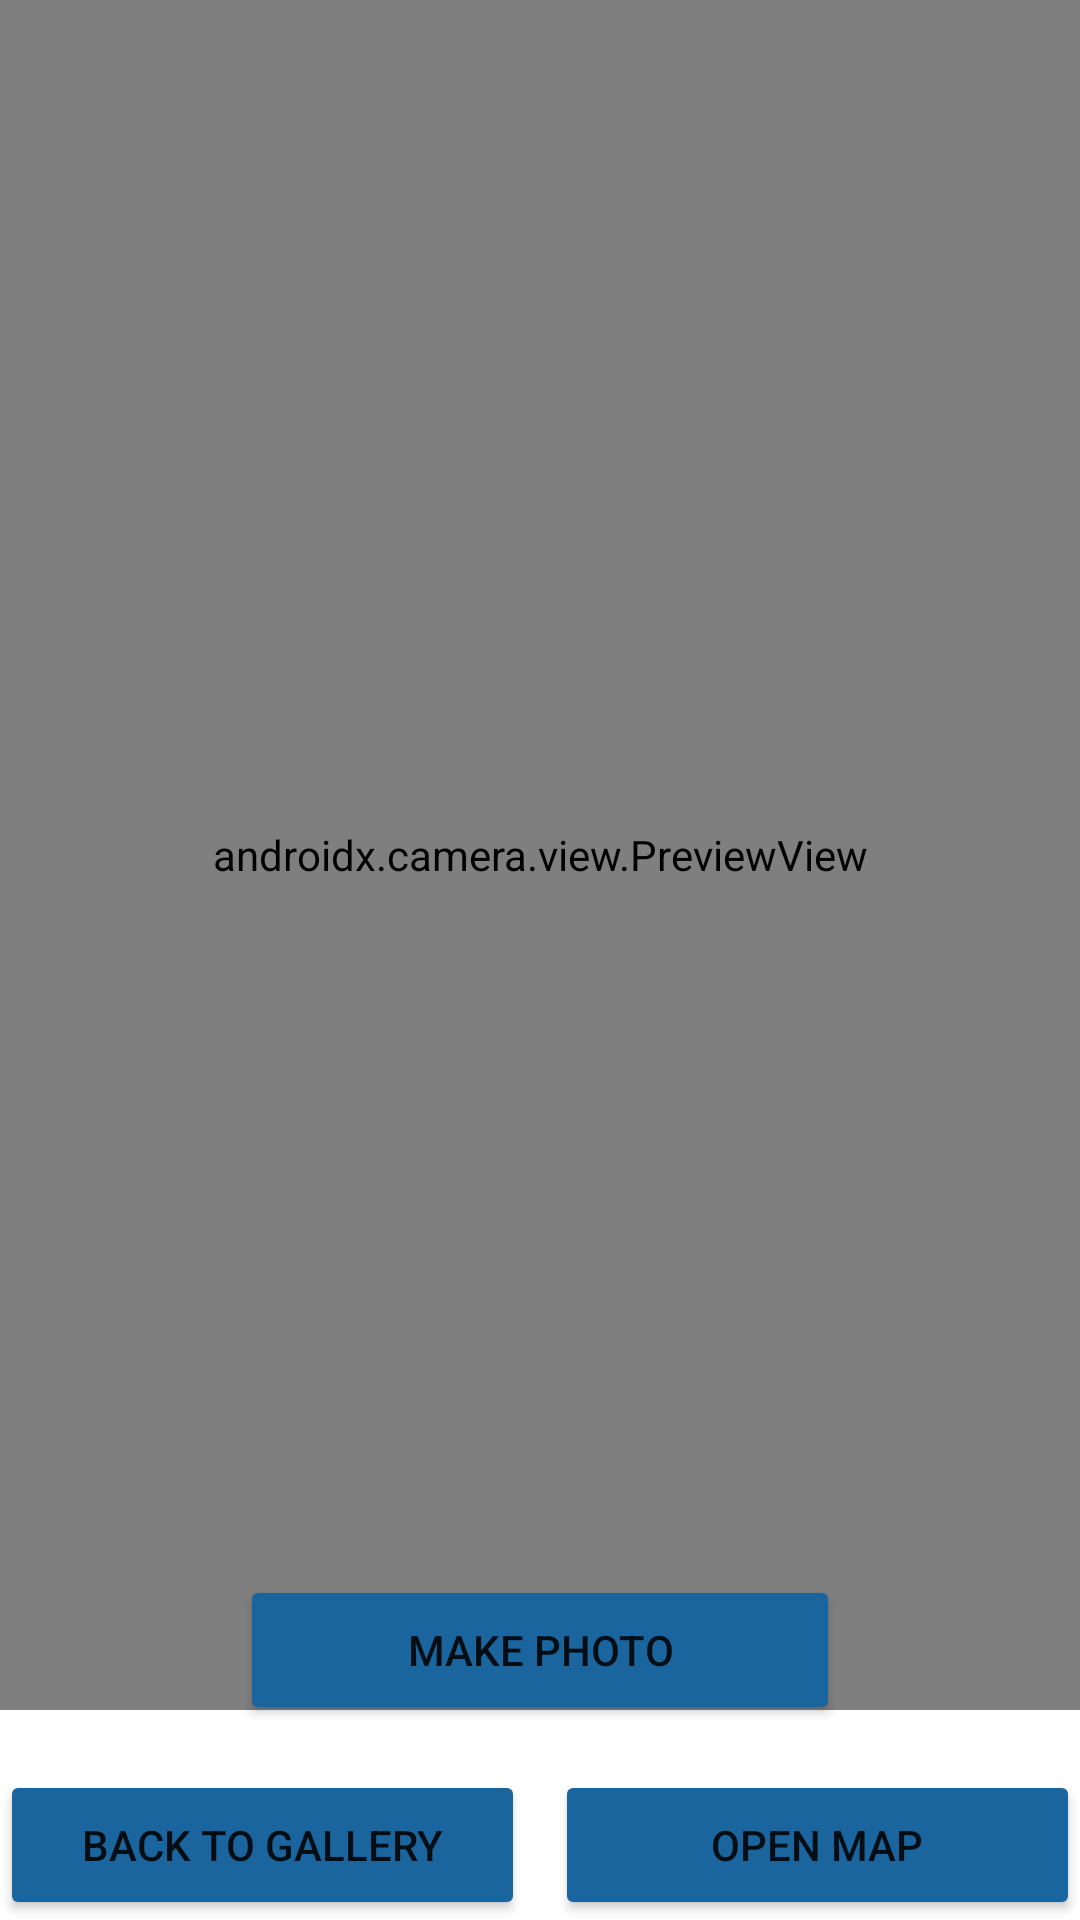

The Android layout XML behind this screen, and the referenced resources:
<!-- AndroidManifest.xml: application theme Theme.Attractions -->
<!-- res/layout/fragment_make_photo.xml -->
<?xml version="1.0" encoding="utf-8"?>
<androidx.constraintlayout.widget.ConstraintLayout xmlns:android="http://schemas.android.com/apk/res/android"
    xmlns:app="http://schemas.android.com/apk/res-auto"
    xmlns:tools="http://schemas.android.com/tools"
    android:layout_width="match_parent"
    android:layout_height="match_parent"
    tools:context=".presentation.uimakephotofragment.MakePhotoFragment">

    <androidx.camera.view.PreviewView
        android:id="@+id/photo_display"
        android:layout_width="0dp"
        android:layout_height="0dp"
        android:layout_marginBottom="5dp"
        app:layout_constraintBottom_toBottomOf="@+id/make_photo_button"
        app:layout_constraintEnd_toEndOf="parent"
        app:layout_constraintStart_toStartOf="parent"
        app:layout_constraintTop_toTopOf="parent" />

    <Button
        android:id="@+id/make_photo_button"
        android:layout_width="200dp"
        android:layout_height="50dp"
        android:text="@string/make_photo_button"
        android:backgroundTint="#1A659E"
        app:layout_constraintBottom_toTopOf="@id/back_button"
        app:layout_constraintEnd_toEndOf="parent"
        app:layout_constraintStart_toStartOf="parent"
        android:layout_marginBottom="15dp"/>

    <Button
        android:id="@+id/back_button"
        android:layout_width="0dp"
        android:layout_height="50dp"
        android:backgroundTint="#1A659E"
        android:layout_marginEnd="5dp"
        app:layout_constraintHorizontal_weight="1"
        android:text="@string/back_to_gallery_button"
        app:layout_constraintBottom_toBottomOf="parent"
        app:layout_constraintEnd_toStartOf="@id/to_map_button"
        app:layout_constraintStart_toStartOf="parent" />

    <Button
        android:id="@+id/to_map_button"
        android:layout_width="0dp"
        android:layout_height="50dp"
        android:text="@string/open_map"
        android:backgroundTint="#1A659E"
        android:layout_marginStart="5dp"
        app:layout_constraintHorizontal_weight="1"
        app:layout_constraintBottom_toBottomOf="parent"
        app:layout_constraintEnd_toEndOf="parent"
        app:layout_constraintStart_toEndOf="@id/back_button"/>
</androidx.constraintlayout.widget.ConstraintLayout>
<!-- resources referenced by this layout -->
<resources>
  <string name="back_to_gallery_button">Back to Gallery</string>
  <string name="make_photo_button">Make Photo</string>
  <string name="open_map">Open map</string>
  <style name="Theme.Attractions" parent="Theme.MaterialComponents.DayNight.DarkActionBar">
          
          <item name="colorPrimary">@color/purple_500</item>
          <item name="colorPrimaryVariant">@color/purple_700</item>
          <item name="colorOnPrimary">@color/white</item>
          
          <item name="colorSecondary">@color/teal_200</item>
          <item name="colorSecondaryVariant">@color/teal_700</item>
          <item name="colorOnSecondary">@color/black</item>
          
          <item name="android:statusBarColor">?attr/colorPrimaryVariant</item>
          
      </style>
  <!-- not gathered from this repository: default colours our renderer supplied (Android Studio template values) -->
  <color name="purple_500">#FF6200EE</color>
  <color name="purple_700">#FF3700B3</color>
  <color name="teal_200">#FF03DAC5</color>
  <color name="teal_700">#FF018786</color>
  <color name="black">#FF000000</color>
  <color name="white">#FFFFFFFF</color>
</resources>
